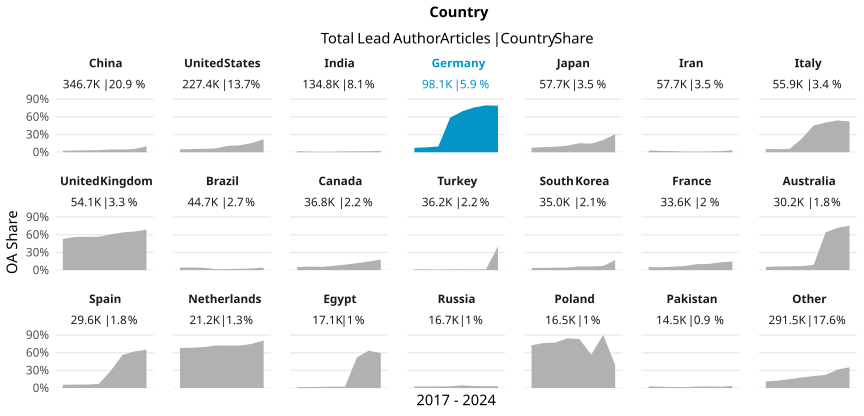

Values plotted in this chart, from the file beside it:
country_name_fct, cr_year, articles, cc_total, prop
China, '17, 34646, 855, 0.02468
China, '18, 38295, 1118, 0.02919
China, '19, 42003, 1365, 0.0325
China, '20, 45904, 1642, 0.03577
China, '21, 53291, 2451, 0.04599
China, '22, 62813, 2909, 0.04631
China, '23, 60617, 3351, 0.05528
China, '24, 9120, 911, 0.09989
United States, '17, 30827, 1561, 0.05064
United States, '18, 31080, 1677, 0.05396
United States, '19, 31473, 1793, 0.05697
United States, '20, 33163, 2162, 0.06519
United States, '21, 34416, 3740, 0.1087
United States, '22, 32950, 3885, 0.1179
United States, '23, 29415, 4594, 0.1562
United States, '24, 4040, 894, 0.2213
India, '17, 12028, 227, 0.01887
India, '18, 13104, 160, 0.01221
India, '19, 14617, 121, 0.008278
India, '20, 17843, 169, 0.009472
India, '21, 22696, 357, 0.01573
India, '22, 24377, 385, 0.01579
India, '23, 26328, 441, 0.01675
India, '24, 3833, 90, 0.02348
Germany, '17, 13574, 1001, 0.07374
Germany, '18, 13567, 1134, 0.08359
Germany, '19, 13539, 1308, 0.09661
Germany, '20, 14815, 8693, 0.5868
Germany, '21, 16074, 11135, 0.6927
Germany, '22, 13158, 10003, 0.7602
Germany, '23, 11784, 9371, 0.7952
Germany, '24, 1632, 1287, 0.7886
Japan, '17, 7366, 557, 0.07562
Japan, '18, 7675, 667, 0.08691
Japan, '19, 7777, 726, 0.09335
Japan, '20, 8426, 953, 0.1131
Japan, '21, 9050, 1384, 0.1529
Japan, '22, 8704, 1272, 0.1461
Japan, '23, 7658, 1590, 0.2076
Japan, '24, 1068, 327, 0.3062
Iran, '17, 6691, 206, 0.03079
Iran, '18, 6948, 154, 0.02216
Iran, '19, 7755, 150, 0.01934
Iran, '20, 8324, 100, 0.01201
Iran, '21, 9421, 108, 0.01146
Iran, '22, 9345, 137, 0.01466
Iran, '23, 8103, 151, 0.01864
Iran, '24, 1103, 37, 0.03354
Italy, '17, 6782, 377, 0.05559
Italy, '18, 7169, 369, 0.05147
Italy, '19, 7371, 435, 0.05902
Italy, '20, 8964, 2070, 0.2309
Italy, '21, 8535, 3874, 0.4539
Italy, '22, 8275, 4170, 0.5039
Italy, '23, 7673, 4134, 0.5388
Italy, '24, 1145, 597, 0.5214
United Kingdom, '17, 7109, 3756, 0.5283
United Kingdom, '18, 7093, 3994, 0.5631
United Kingdom, '19, 7549, 4270, 0.5656
United Kingdom, '20, 8058, 4563, 0.5663
... 108 more rows
